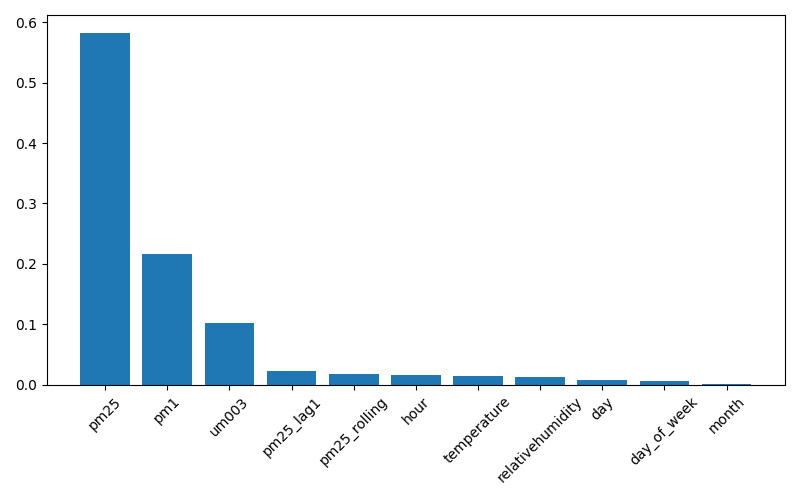

Source data for this figure (header and first rows):
feature, importance
pm25, 0.5827
pm1, 0.2162
um003, 0.1018
pm25_lag1, 0.02276
pm25_rolling, 0.01838
hour, 0.01603
temperature, 0.01438
relativehumidity, 0.0127
day, 0.007762
day_of_week, 0.005444
month, 0.001886
